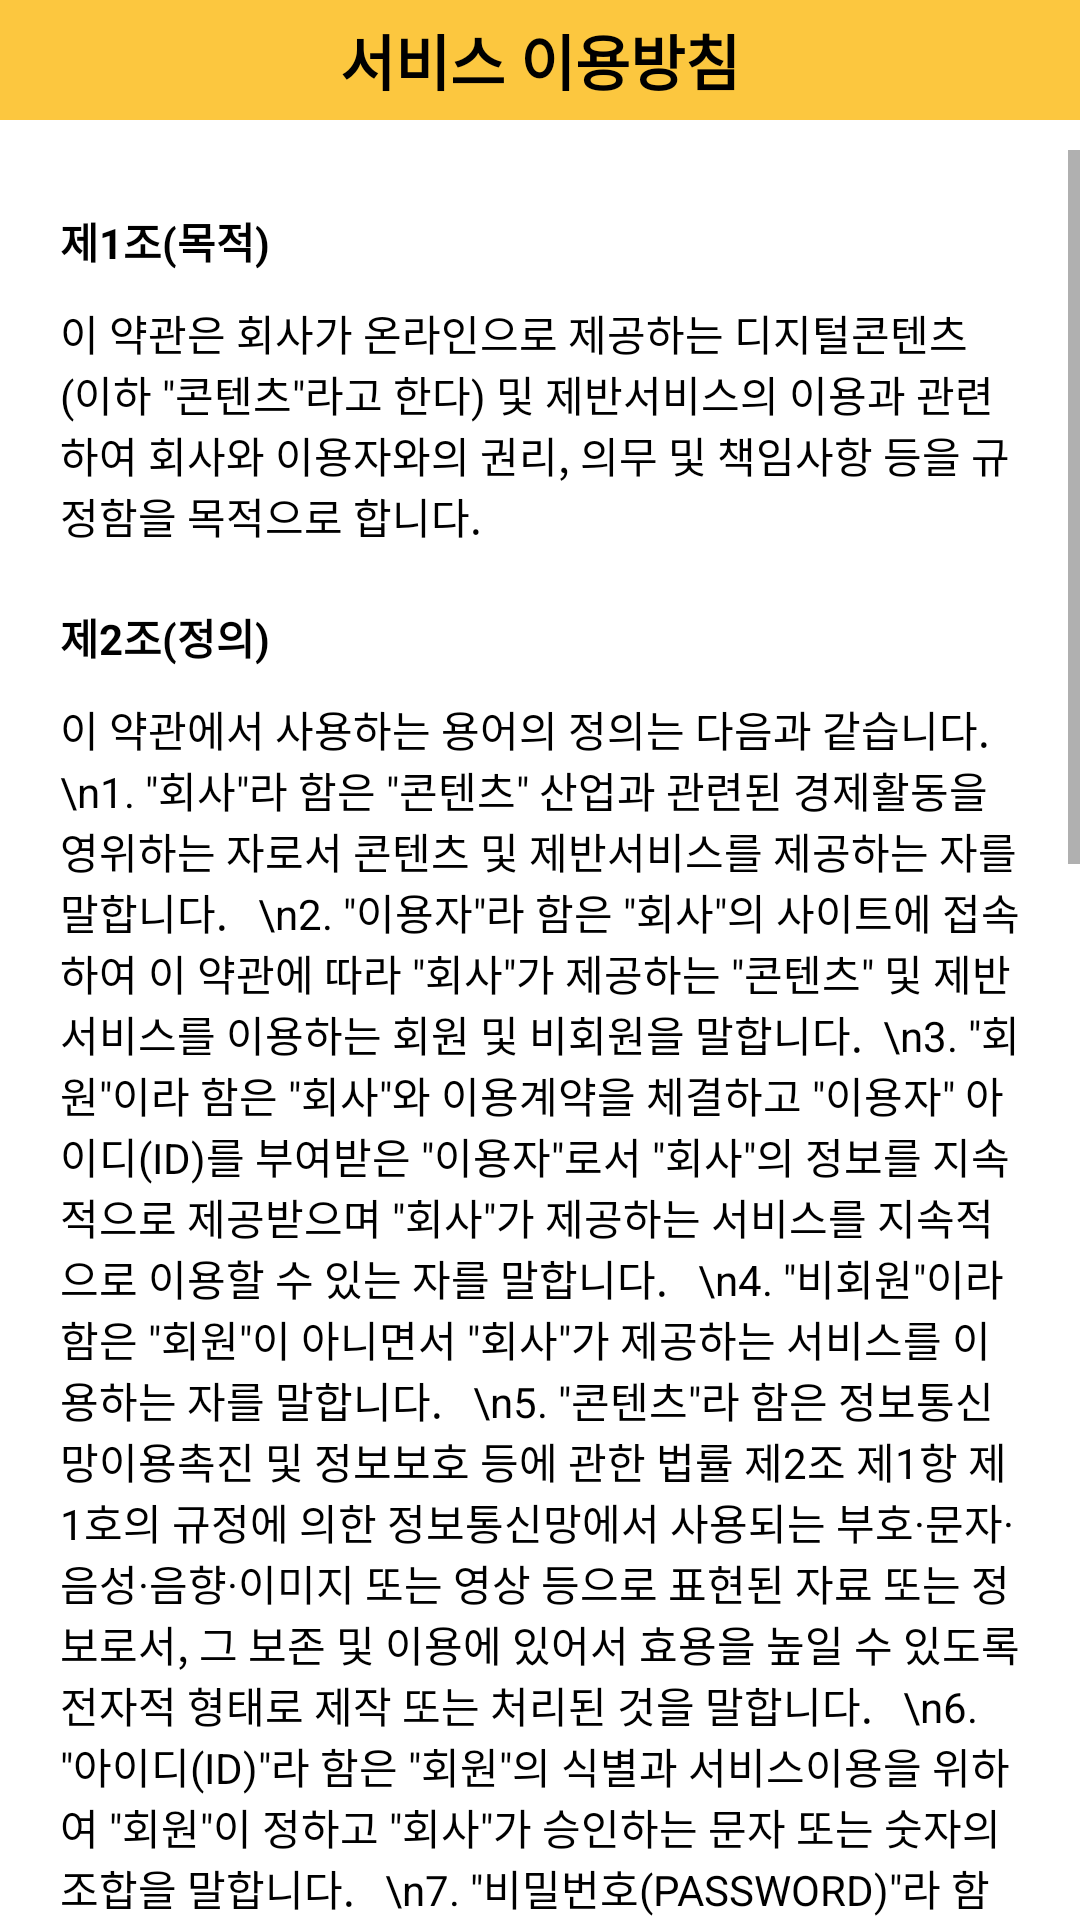

Layout XML and referenced resources for this Android screen:
<!-- AndroidManifest.xml: application theme Theme.PetDiary -->
<!-- res/layout/activity_setting_service.xml -->
<?xml version="1.0" encoding="utf-8"?>
<LinearLayout xmlns:android="http://schemas.android.com/apk/res/android"
    android:layout_width="match_parent"
    android:layout_height="match_parent"
    android:orientation="vertical">

    <TextView
        android:id="@+id/logo"
        android:layout_width="match_parent"
        android:layout_height="40dp"
        android:layout_marginBottom="10dp"
        android:background="#FCC73F"
        android:gravity="center"
        android:text="서비스 이용방침"
        android:textColor="@color/black"
        android:textSize="20dp"
        android:textStyle="bold" />

    <ScrollView
        android:layout_width="match_parent"
        android:layout_height="match_parent">

        <LinearLayout
            android:layout_width="match_parent"
            android:layout_height="wrap_content"
            android:layout_marginTop="20dp"
            android:orientation="vertical"
            android:paddingLeft="20dp"
            android:paddingRight="20dp"
            android:paddingBottom="50dp">

            <TextView
                android:id="@+id/textView"
                android:layout_width="match_parent"
                android:layout_height="wrap_content"
                android:layout_marginBottom="10dp"
                android:text="제1조(목적)"
                android:textColor="@color/black"
                android:textSize="14sp"
                android:textStyle="bold" />

            <TextView
                android:id="@+id/textView2"
                android:layout_width="match_parent"
                android:layout_height="wrap_content"
                android:layout_marginBottom="20dp"
                android:text="이 약관은 회사가 온라인으로 제공하는 디지털콘텐츠(이하 &quot;콘텐츠&quot;라고 한다) 및 제반서비스의 이용과 관련하여 회사와 이용자와의 권리, 의무 및 책임사항 등을 규정함을 목적으로 합니다."
                android:textColor="@color/black" />

            <TextView
                android:id="@+id/textView3"
                android:layout_width="match_parent"
                android:layout_height="wrap_content"
                android:layout_marginBottom="10dp"
                android:text="제2조(정의)"
                android:textColor="@color/black"
                android:textSize="14sp"
                android:textStyle="bold" />

            <TextView
                android:id="@+id/textView5"
                android:layout_width="match_parent"
                android:layout_height="wrap_content"
                android:layout_marginBottom="20dp"
                android:text="이 약관에서 사용하는 용어의 정의는 다음과 같습니다.\n1. &quot;회사&quot;라 함은 &quot;콘텐츠&quot; 산업과 관련된 경제활동을 영위하는 자로서 콘텐츠 및 제반서비스를 제공하는 자를 말합니다.   \n2. &quot;이용자&quot;라 함은 &quot;회사&quot;의 사이트에 접속하여 이 약관에 따라 &quot;회사&quot;가 제공하는 &quot;콘텐츠&quot; 및 제반서비스를 이용하는 회원 및 비회원을 말합니다.  \n3. &quot;회원&quot;이라 함은 &quot;회사&quot;와 이용계약을 체결하고 &quot;이용자&quot; 아이디(ID)를 부여받은 &quot;이용자&quot;로서 &quot;회사&quot;의 정보를 지속적으로 제공받으며 &quot;회사&quot;가 제공하는 서비스를 지속적으로 이용할 수 있는 자를 말합니다.   \n4. &quot;비회원&quot;이라 함은 &quot;회원&quot;이 아니면서 &quot;회사&quot;가 제공하는 서비스를 이용하는 자를 말합니다.   \n5. &quot;콘텐츠&quot;라 함은 정보통신망이용촉진 및 정보보호 등에 관한 법률 제2조 제1항 제1호의 규정에 의한 정보통신망에서 사용되는 부호·문자·음성·음향·이미지 또는 영상 등으로 표현된 자료 또는 정보로서, 그 보존 및 이용에 있어서 효용을 높일 수 있도록 전자적 형태로 제작 또는 처리된 것을 말합니다.   \n6. &quot;아이디(ID)&quot;라 함은 &quot;회원&quot;의 식별과 서비스이용을 위하여 &quot;회원&quot;이 정하고 &quot;회사&quot;가 승인하는 문자 또는 숫자의 조합을 말합니다.   \n7. &quot;비밀번호(PASSWORD)&quot;라 함은 &quot;회원&quot;이 부여받은 &quot;아이디&quot;와 일치되는 &quot;회원&quot;임을 확인하고 비밀보호를 위해 &quot;회원&quot; 자신이 정한 문자 또는 숫자의 조합을 말합니다. "
                android:textColor="@color/black" />

            <TextView
                android:id="@+id/textView6"
                android:layout_width="match_parent"
                android:layout_height="wrap_content"
                android:layout_marginBottom="10dp"
                android:text="제3조(신원정보 등의 제공)"
                android:textColor="@color/black"
                android:textSize="14sp"
                android:textStyle="bold" />

            <TextView
                android:id="@+id/textView7"
                android:layout_width="match_parent"
                android:layout_height="wrap_content"
                android:layout_marginBottom="20dp"
                android:text="&quot;회사&quot;는 이 약관의 내용, 상호, 대표자 성명, 영업소 소재지 주소(소비자의 불만을 처리할 수 있는 곳의 주소를 포함), 전화번호, 모사전송번호, 전자우편주소, 사업자등록번호, 통신판매업 신고번호 및 개인정보관리책임자 등을 이용자가 쉽게 알 수 있도록 온라인 서비스초기화면에 게시합니다. 다만, 약관은 이용자가 연결화면을 통하여 볼 수 있도록 할 수 있습니다.  "
                android:textColor="@color/black" />

            <TextView
                android:id="@+id/textView10"
                android:layout_width="match_parent"
                android:layout_height="wrap_content"
                android:layout_marginBottom="10dp"
                android:text="제4조(약관의 게시 등)"
                android:textColor="@color/black"
                android:textSize="14sp"
                android:textStyle="bold" />

            <TextView
                android:id="@+id/textView11"
                android:layout_width="match_parent"
                android:layout_height="wrap_content"
                android:layout_marginBottom="20dp"
                android:text="① &quot;회사&quot;는 이 약관을 &quot;회원&quot;이 그 전부를 인쇄할 수 있고 거래과정에서 해당 약관의 내용을 확인할 수 있도록 기술적 조치를 취합니다.  \n② &quot;회사&quot;는 &quot;이용자&quot;가 &quot;회사&quot;와 이 약관의 내용에 관하여 질의 및 응답할 수 있도록 기술적 장치를 설치합니다.   \n③ &quot;회사&quot;는 &quot;이용자&quot;가 약관에 동의하기에 앞서 약관에 정하여져 있는 내용 중 청약철회, 환불조건 등과 같은 중요한 내용을 이용자가 쉽게 이해할 수 있도록 별도의 연결화면 또는 팝업화면 등을 제공하여 &quot;이용자&quot;의 확인을 구합니다. "
                android:textColor="@color/black" />

            <TextView
                android:id="@+id/textView12"
                android:layout_width="match_parent"
                android:layout_height="wrap_content"
                android:layout_marginBottom="10dp"
                android:text="제5조(약관의 개정 등)"
                android:textColor="@color/black"
                android:textSize="14sp"
                android:textStyle="bold" />

            <TextView
                android:id="@+id/textView13"
                android:layout_width="match_parent"
                android:layout_height="wrap_content"
                android:text="① &quot;회사&quot;는 온라인 디지털콘텐츠산업 발전법, 전자상거래 등에서의 소비자보호에 관한 법률, 약관의 규제에 관한 법률 등 관련법을 위배하지 않는 범위에서 이 약관을 개정할 수 있습니다.  \n② &quot;회사&quot;가 약관을 개정할 경우에는 적용일자 및 개정사유를 명시하여 현행약관과 함께 서비스초기화면에 그 적용일자 7일 이전부터 적용일 후 상당한 기간동안 공지하고, 기존회원에게는 개정약관을 전자우편주소로 발송합니다.   \n③ &quot;회사&quot;가 약관을 개정할 경우에는 개정약관 공지 후 개정약관의 적용에 대한 &quot;이용자&quot;의 동의 여부를 확인합니다. &quot;이용자&quot;가 개정약관의 적용에 동의하지 않는 경우 &quot;회사&quot; 또는 &quot;이용자&quot;는 콘텐츠 이용계약을 해지할 수 있습니다. 이때, &quot;회사&quot;는 계약해지로 인하여 &quot;이용자&quot;가 입은 손해를 배상합니다. "
                android:textColor="@color/black" />
        </LinearLayout>
    </ScrollView>

</LinearLayout>
<!-- resources referenced by this layout -->
<resources>
  <color name="black">#FF000000</color>
  <style name="Theme.PetDiary" parent="Theme.MaterialComponents.DayNight.NoActionBar">
          
          <item name="colorPrimary">@color/FCC73F</item>
          <item name="colorPrimaryVariant">@color/FCC73F</item>
          <item name="colorOnPrimary">@color/white</item>
          
          <item name="colorSecondary">@color/teal_200</item>
          <item name="colorSecondaryVariant">@color/teal_700</item>
          <item name="colorOnSecondary">@color/black</item>
          
          <item name="android:statusBarColor" tools:targetApi="l">?attr/colorPrimaryVariant</item>
          
      </style>
  <color name="FCC73F">#FCC73F</color>
  <color name="white">#FFFFFFFF</color>
  <color name="teal_200">#FF03DAC5</color>
  <color name="teal_700">#FF018786</color>
</resources>
